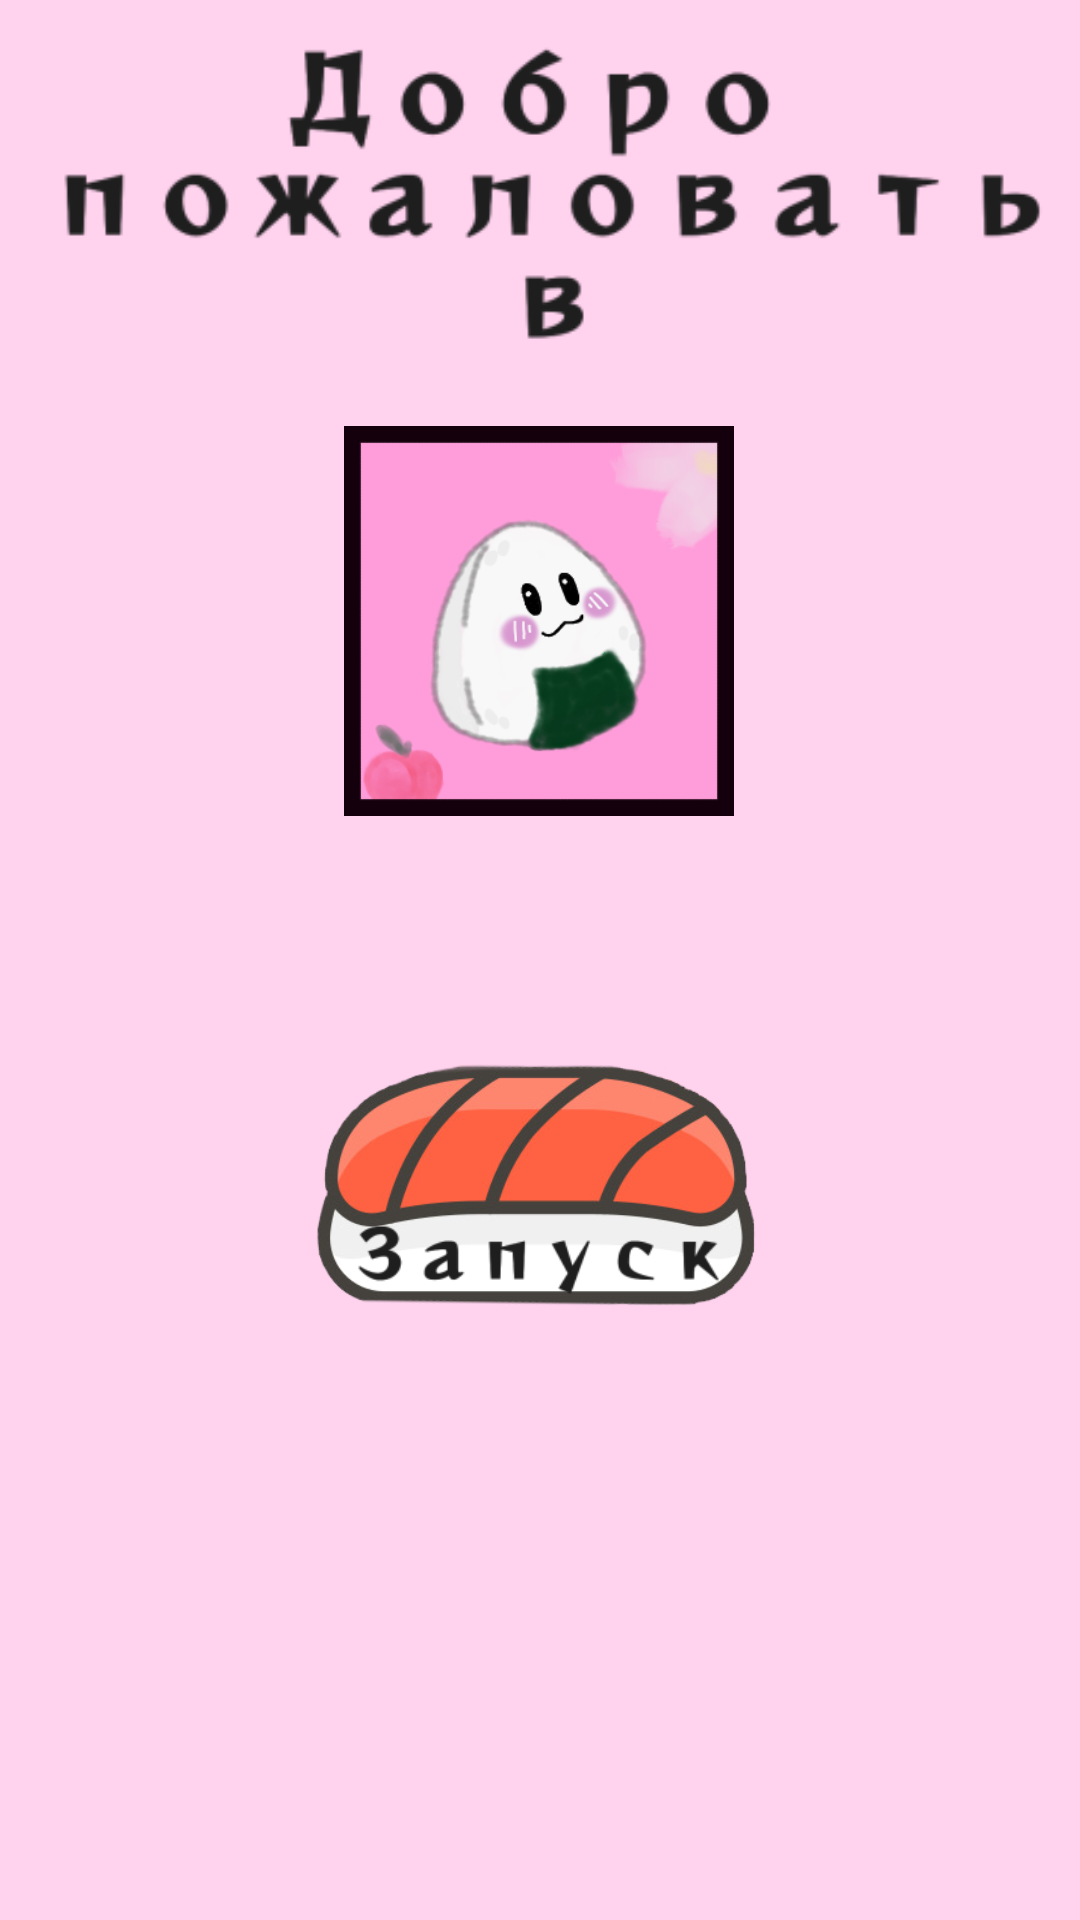

The Android layout XML behind this screen, and the referenced resources:
<!-- AndroidManifest.xml: activity theme Theme.JapaneseFood.Launcher -->
<!-- res/layout/activity_main.xml -->
<?xml version="1.0" encoding="utf-8"?>
<androidx.constraintlayout.widget.ConstraintLayout xmlns:android="http://schemas.android.com/apk/res/android"
    xmlns:app="http://schemas.android.com/apk/res-auto"
    xmlns:tools="http://schemas.android.com/tools"
    android:layout_width="match_parent"
    android:layout_height="match_parent"
    android:background="#FFD2EE"
    tools:context=".MainActivity">

    <ImageView
        android:id="@+id/imageView2"
        android:layout_width="374dp"
        android:layout_height="476dp"
        android:layout_marginStart="10dp"
        android:layout_marginBottom="4dp"
        app:layout_constraintBottom_toBottomOf="parent"
        app:layout_constraintEnd_toEndOf="parent"
        app:layout_constraintHorizontal_bias="0.567"
        app:layout_constraintStart_toStartOf="parent"
        app:srcCompat="@drawable/rol" />

    <ImageView
        android:id="@+id/imageView5"
        android:layout_width="227dp"
        android:layout_height="130dp"
        android:layout_marginStart="10dp"
        android:layout_marginBottom="152dp"
        app:layout_constraintBottom_toBottomOf="parent"
        app:layout_constraintEnd_toEndOf="@+id/imageView2"
        app:layout_constraintHorizontal_bias="0.448"
        app:layout_constraintStart_toStartOf="@+id/imageView2"
        app:srcCompat="@drawable/zapusc" />

    <ImageView
        android:id="@+id/imageView6"
        android:layout_width="wrap_content"
        android:layout_height="wrap_content"
        android:layout_marginBottom="452dp"
        app:layout_constraintBottom_toBottomOf="parent"
        app:layout_constraintEnd_toEndOf="parent"
        app:layout_constraintHorizontal_bias="0.0"
        app:layout_constraintStart_toStartOf="parent"
        app:srcCompat="@drawable/wel" />

    <ImageView
        android:id="@+id/imageView8"
        android:layout_width="150dp"
        android:layout_height="130dp"
        android:layout_marginBottom="364dp"
        app:layout_constraintBottom_toBottomOf="@+id/imageView2"
        app:layout_constraintEnd_toEndOf="parent"
        app:layout_constraintHorizontal_bias="0.498"
        app:layout_constraintStart_toStartOf="parent"
        app:srcCompat="@drawable/icon3" />

    <Button
        android:id="@+id/button"
        android:layout_width="158dp"
        android:layout_height="93dp"
        android:layout_marginBottom="196dp"
        android:background="#00FFFFFF"
        android:onClick="btn"
        android:text="Button"
        android:textColor="#00FFFFFF"
        app:layout_constraintBottom_toBottomOf="parent"
        app:layout_constraintEnd_toEndOf="@+id/imageView2"
        app:layout_constraintHorizontal_bias="0.481"
        app:layout_constraintStart_toStartOf="@+id/imageView2" />

</androidx.constraintlayout.widget.ConstraintLayout>
<!-- resources referenced by this layout -->
<resources>
  <!-- drawable icon3: png bitmap (drawable, 42669 bytes) -->
  <!-- drawable rol: png bitmap (drawable, 136754 bytes) -->
  <!-- drawable wel: png bitmap (drawable, 13353 bytes) -->
  <!-- drawable zapusc: png bitmap (drawable, 5979 bytes) -->
  <style name="Theme.JapaneseFood.Launcher">
          <item name="android:windowBackground">
              @drawable/launch_screen</item>
      </style>
  <!-- drawable launch_screen (drawable) -->
  <?xml version="1.0" encoding="utf-8"?>
  <layer-list xmlns:android="http://schemas.android.com/apk/res/android"
      android:opacity="opaque">
      <item
          android:drawable="@color/cardview_dark_background"/>
      <item
          android:drawable="@drawable/icon20"
          android:gravity="center"/>
  </layer-list>
  <!-- drawable icon20: png bitmap (drawable, 64550 bytes) -->
</resources>
